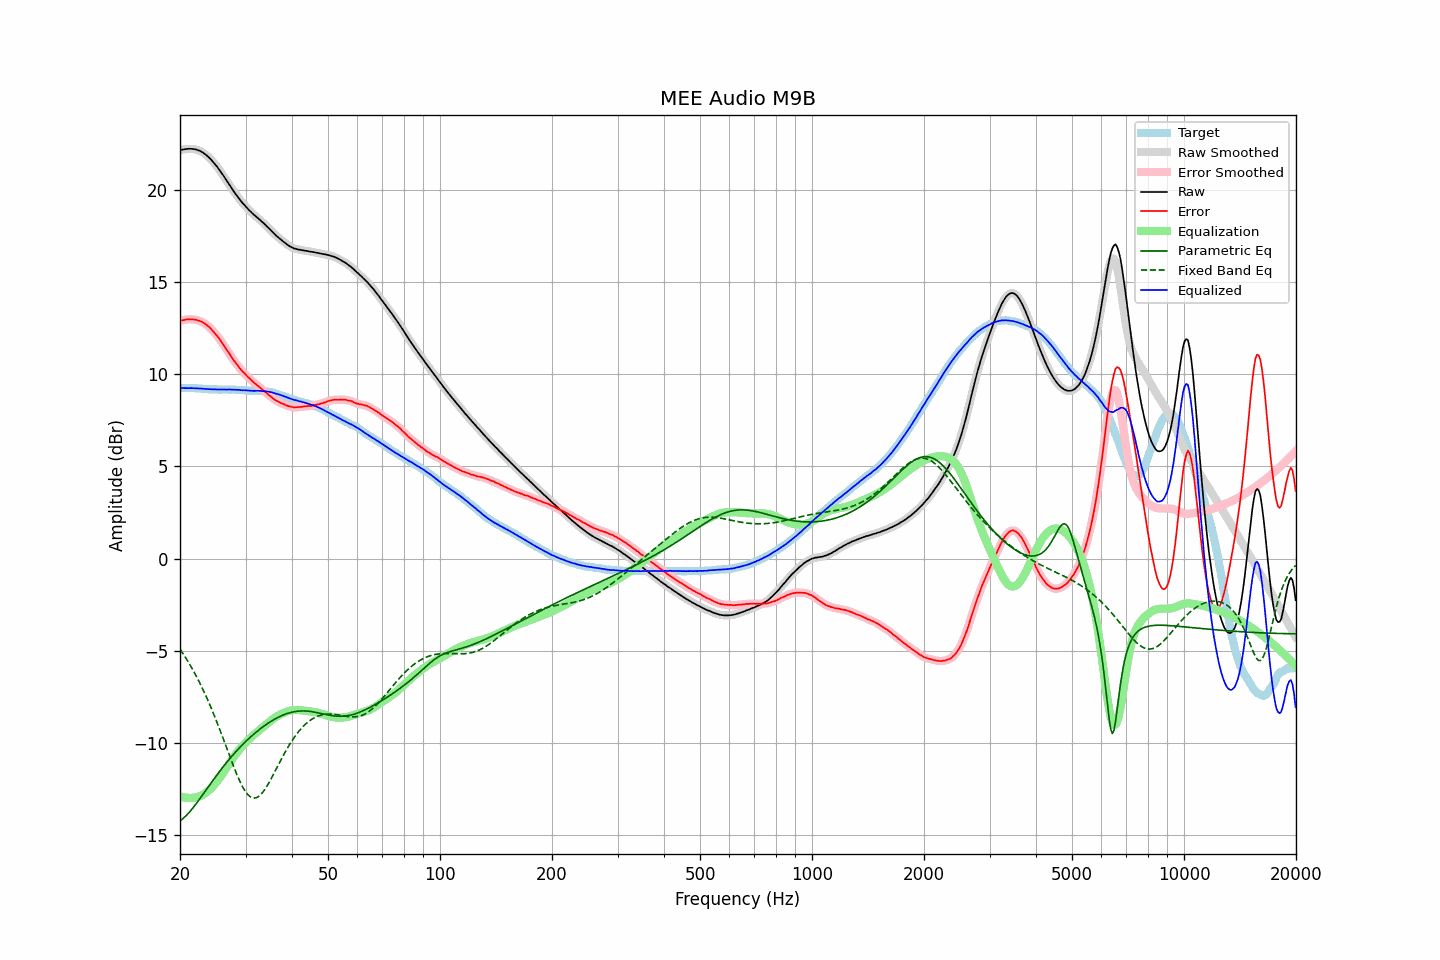

The data file committed next to this chart (first rows):
frequency, raw, error, smoothed, error_smoothed, equalization, parametric_eq, fixed_band_eq, equalized_raw, equalized_smoothed, target
20.00, 22.16, 12.90, 22.16, 12.90, -12.89, -14.22, -4.91, 9.26, 9.26, 9.25
20.20, 22.18, 12.92, 22.18, 12.92, -12.92, -14.16, -5.04, 9.26, 9.25, 9.25
20.40, 22.19, 12.93, 22.19, 12.94, -12.94, -14.09, -5.17, 9.24, 9.25, 9.25
20.61, 22.21, 12.95, 22.21, 12.95, -12.96, -14.01, -5.31, 9.25, 9.25, 9.25
20.81, 22.22, 12.97, 22.22, 12.97, -12.97, -13.93, -5.44, 9.24, 9.24, 9.24
21.02, 22.23, 12.98, 22.23, 12.98, -12.98, -13.84, -5.59, 9.25, 9.25, 9.24
21.23, 22.23, 12.98, 22.23, 12.98, -12.98, -13.74, -5.73, 9.24, 9.25, 9.24
21.44, 22.23, 12.97, 22.23, 12.98, -12.98, -13.64, -5.88, 9.25, 9.25, 9.25
21.66, 22.22, 12.97, 22.22, 12.97, -12.97, -13.53, -6.04, 9.24, 9.24, 9.24
21.87, 22.21, 12.96, 22.21, 12.96, -12.96, -13.42, -6.19, 9.24, 9.24, 9.24
22.09, 22.19, 12.95, 22.19, 12.95, -12.95, -13.30, -6.36, 9.24, 9.24, 9.23
22.31, 22.16, 12.92, 22.16, 12.93, -12.93, -13.19, -6.52, 9.23, 9.23, 9.23
22.54, 22.13, 12.90, 22.13, 12.90, -12.90, -13.07, -6.69, 9.23, 9.23, 9.22
22.76, 22.09, 12.86, 22.09, 12.86, -12.86, -12.95, -6.87, 9.22, 9.22, 9.22
22.99, 22.04, 12.82, 22.04, 12.82, -12.82, -12.82, -7.05, 9.22, 9.22, 9.21
23.22, 21.98, 12.77, 21.98, 12.77, -12.77, -12.70, -7.24, 9.21, 9.21, 9.20
23.45, 21.92, 12.71, 21.91, 12.71, -12.71, -12.58, -7.43, 9.21, 9.20, 9.20
23.69, 21.84, 12.64, 21.84, 12.65, -12.64, -12.46, -7.62, 9.20, 9.20, 9.19
23.92, 21.76, 12.57, 21.76, 12.57, -12.57, -12.33, -7.82, 9.19, 9.19, 9.18
24.16, 21.68, 12.49, 21.67, 12.49, -12.49, -12.21, -8.02, 9.19, 9.19, 9.18
24.40, 21.58, 12.39, 21.58, 12.39, -12.40, -12.09, -8.23, 9.18, 9.18, 9.18
24.65, 21.48, 12.29, 21.48, 12.29, -12.30, -11.97, -8.44, 9.18, 9.18, 9.18
24.89, 21.37, 12.19, 21.37, 12.19, -12.20, -11.85, -8.66, 9.18, 9.18, 9.18
25.14, 21.27, 12.09, 21.26, 12.09, -12.09, -11.73, -8.88, 9.18, 9.18, 9.17
25.39, 21.14, 11.98, 21.15, 11.98, -11.97, -11.62, -9.10, 9.17, 9.17, 9.16
25.65, 21.03, 11.86, 21.03, 11.86, -11.85, -11.50, -9.33, 9.17, 9.17, 9.16
25.91, 20.90, 11.74, 20.90, 11.73, -11.73, -11.39, -9.56, 9.17, 9.17, 9.16
26.16, 20.77, 11.60, 20.77, 11.60, -11.60, -11.28, -9.80, 9.17, 9.17, 9.17
26.43, 20.64, 11.46, 20.64, 11.47, -11.47, -11.17, -10.03, 9.17, 9.17, 9.17
26.69, 20.51, 11.33, 20.51, 11.34, -11.34, -11.06, -10.27, 9.17, 9.17, 9.17
26.96, 20.38, 11.21, 20.38, 11.21, -11.21, -10.95, -10.50, 9.17, 9.17, 9.16
27.23, 20.25, 11.08, 20.24, 11.08, -11.07, -10.85, -10.74, 9.17, 9.17, 9.16
27.50, 20.11, 10.94, 20.11, 10.94, -10.94, -10.74, -10.97, 9.16, 9.17, 9.16
27.77, 19.98, 10.80, 19.98, 10.81, -10.82, -10.64, -11.20, 9.16, 9.16, 9.17
28.05, 19.86, 10.69, 19.85, 10.69, -10.69, -10.55, -11.42, 9.16, 9.16, 9.16
28.33, 19.73, 10.57, 19.73, 10.57, -10.58, -10.45, -11.64, 9.15, 9.16, 9.15
28.62, 19.62, 10.47, 19.61, 10.46, -10.46, -10.36, -11.84, 9.16, 9.15, 9.14
28.90, 19.50, 10.34, 19.50, 10.35, -10.35, -10.26, -12.04, 9.14, 9.14, 9.15
29.19, 19.39, 10.24, 19.39, 10.24, -10.25, -10.17, -12.22, 9.14, 9.14, 9.14
29.48, 19.28, 10.14, 19.28, 10.15, -10.15, -10.08, -12.39, 9.13, 9.13, 9.13
29.78, 19.19, 10.06, 19.18, 10.06, -10.05, -10.00, -12.54, 9.13, 9.13, 9.12
30.08, 19.09, 9.96, 19.09, 9.97, -9.96, -9.91, -12.67, 9.13, 9.12, 9.12
30.38, 18.99, 9.87, 18.99, 9.88, -9.87, -9.83, -12.78, 9.11, 9.12, 9.11
30.68, 18.90, 9.79, 18.90, 9.79, -9.79, -9.75, -12.87, 9.11, 9.11, 9.10
30.99, 18.82, 9.71, 18.81, 9.71, -9.71, -9.67, -12.93, 9.11, 9.10, 9.10
31.30, 18.73, 9.62, 18.73, 9.63, -9.63, -9.59, -12.97, 9.10, 9.10, 9.10
31.61, 18.65, 9.54, 18.65, 9.55, -9.55, -9.51, -12.99, 9.09, 9.10, 9.10
31.93, 18.58, 9.48, 18.58, 9.47, -9.48, -9.44, -12.98, 9.10, 9.10, 9.09
32.24, 18.51, 9.40, 18.50, 9.41, -9.40, -9.37, -12.95, 9.10, 9.10, 9.10
32.57, 18.43, 9.33, 18.43, 9.33, -9.33, -9.30, -12.89, 9.10, 9.10, 9.09
32.89, 18.36, 9.26, 18.35, 9.26, -9.26, -9.23, -12.82, 9.10, 9.10, 9.09
33.22, 18.28, 9.18, 18.27, 9.18, -9.18, -9.16, -12.73, 9.09, 9.09, 9.09
33.55, 18.19, 9.10, 18.19, 9.11, -9.11, -9.10, -12.62, 9.08, 9.08, 9.08
33.89, 18.12, 9.04, 18.11, 9.04, -9.04, -9.04, -12.49, 9.08, 9.07, 9.07
34.23, 18.03, 8.97, 18.03, 8.97, -8.96, -8.98, -12.35, 9.06, 9.07, 9.05
34.57, 17.95, 8.89, 17.95, 8.90, -8.89, -8.92, -12.21, 9.06, 9.06, 9.05
34.92, 17.86, 8.82, 17.86, 8.82, -8.82, -8.86, -12.05, 9.04, 9.04, 9.03
35.27, 17.77, 8.74, 17.77, 8.75, -8.75, -8.81, -11.89, 9.02, 9.02, 9.02
35.62, 17.68, 8.68, 17.68, 8.68, -8.69, -8.76, -11.73, 8.99, 8.99, 8.99
35.97, 17.59, 8.61, 17.59, 8.62, -8.63, -8.71, -11.56, 8.96, 8.96, 8.97
... 635 more rows
